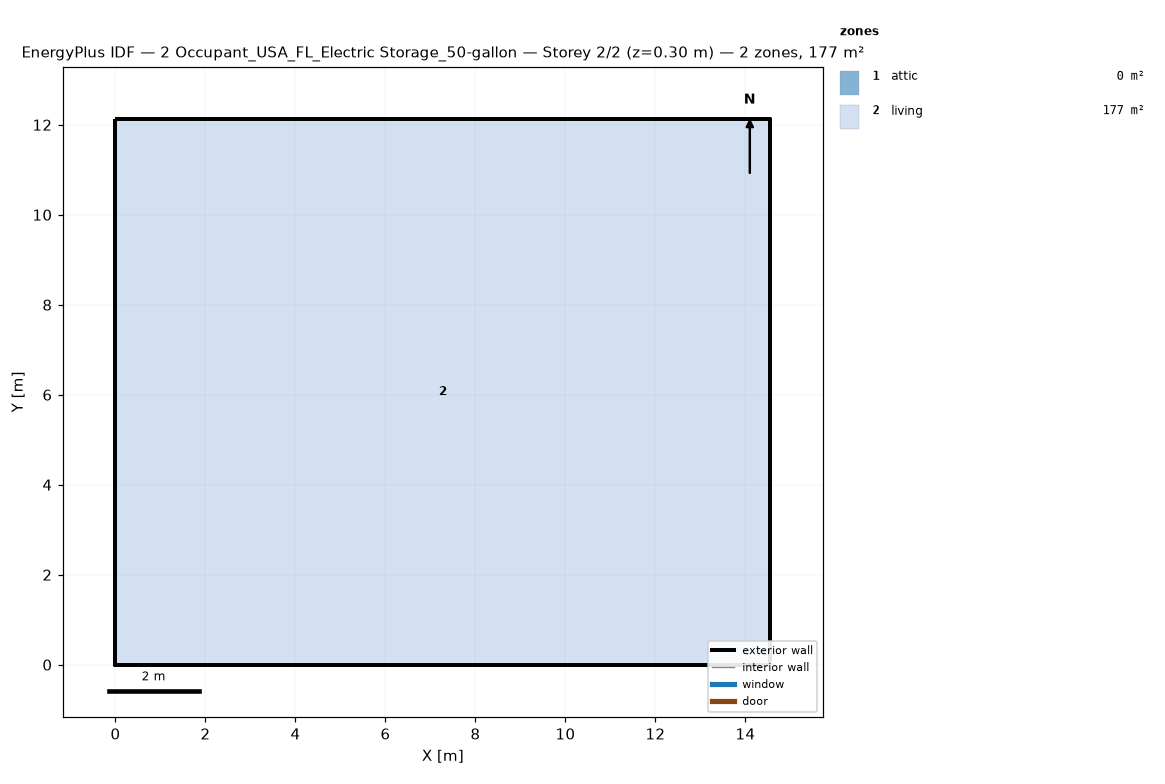
=== STOREY PLAN SPEC (per zone: floor XY polygon, exterior-wall plan segments, windows/doors) ===
zone 1: attic  (0.0 m²)
  exterior wall: (14.55, 0.00) – (14.55, 12.13) – (14.55, 6.06)  [18.2 m]
  exterior wall: (0.00, 12.13) – (0.00, 0.00) – (0.00, 6.06)  [18.2 m]
zone 2: living  (176.5 m²)
  floor: (0.00, 0.00) (0.00, 12.13) (14.55, 12.13) (14.55, 0.00)
  exterior wall: (0.00, 0.00) – (14.55, 0.00)  [14.6 m]
  exterior wall: (14.55, 0.00) – (14.55, 12.13)  [12.1 m]
  exterior wall: (14.55, 12.13) – (0.00, 12.13)  [14.6 m]
  exterior wall: (0.00, 12.13) – (0.00, 0.00)  [12.1 m]

=== DERIVED (storey summary) ===
Building: 2 Occupant_USA_FL_Electric Storage_50-gallon
Storey: 2 of 2  (floor level z = 0.30 m)
Storey gross floor area: 176.5 m²
Zones on this storey: 2
  - attic: floor 0.0 m²; exterior wall 36.4 m (24.5 m²); WWR 0.0%
  - living: floor 176.5 m²; exterior wall 53.4 m (146.4 m²); WWR 0.0%
Zone adjacency: (none detected)